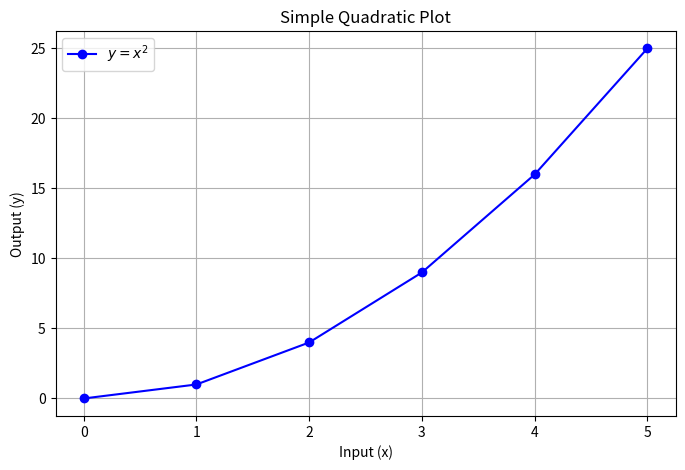

This figure's Python source:
import matplotlib.pyplot as plt

# 1. Prepare your data
x_values = [0, 1, 2, 3, 4, 5]
y_values = [0, 1, 4, 9, 16, 25]  # y = x^2

# 2. Create the plot
plt.figure(figsize=(8, 5))
plt.plot(x_values, y_values, label='$y = x^2$', color='blue', marker='o')

# 3. Add labels and title
plt.title('Simple Quadratic Plot')
plt.xlabel('Input (x)')
plt.ylabel('Output (y)')
plt.legend()
plt.grid(True)

# 4. Show the result
plt.show()
